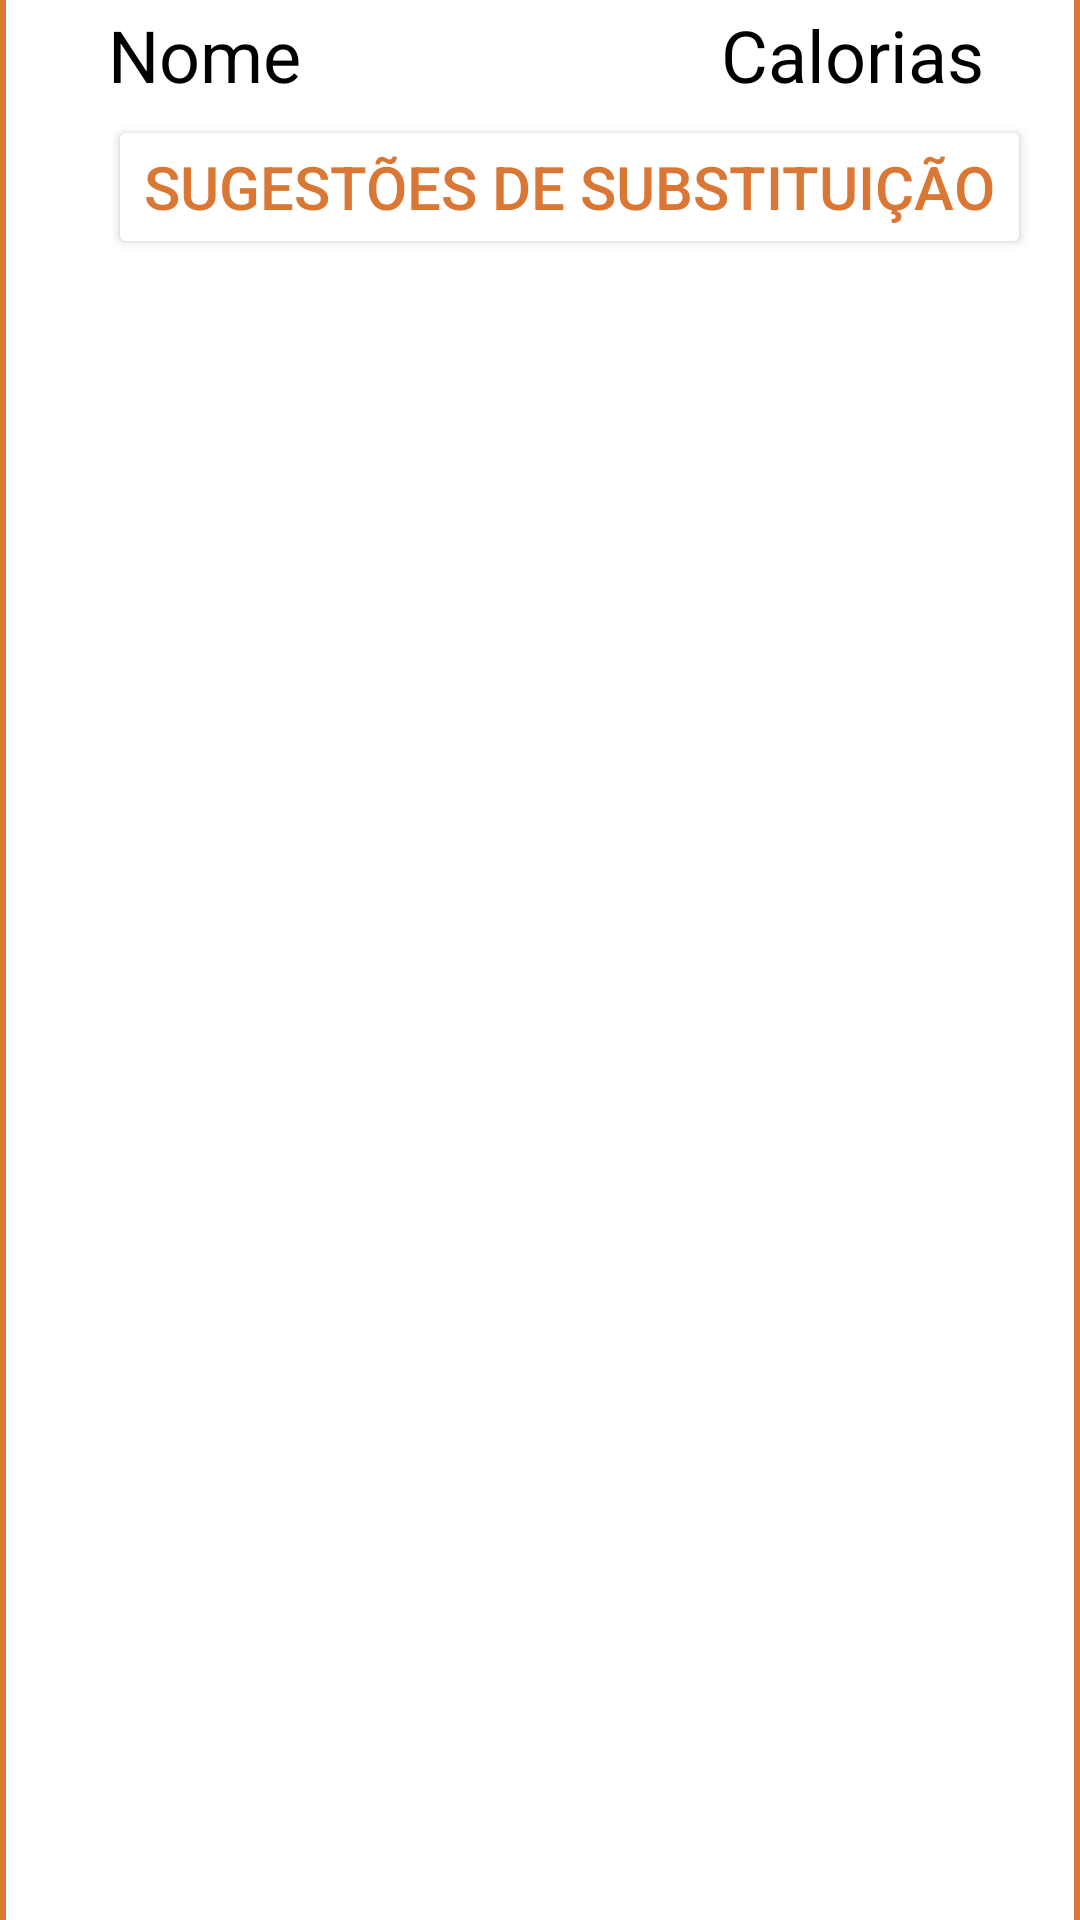

Reconstruct the res/layout file that produces this screen, plus the resources it refers to.
<!-- AndroidManifest.xml: application theme Theme.AgendaAlimentacao -->
<!-- res/layout/activity_main_refeicao_alimento_item.xml -->
<?xml version="1.0" encoding="utf-8"?>
<androidx.constraintlayout.widget.ConstraintLayout xmlns:android="http://schemas.android.com/apk/res/android"
    xmlns:app="http://schemas.android.com/apk/res-auto"
    xmlns:tools="http://schemas.android.com/tools"
    android:layout_width="match_parent"
    android:layout_height="match_parent"
    android:background="@drawable/border_left_right">


    <TextView
        android:id="@+id/textNomeAlimento"
        android:layout_width="wrap_content"
        android:layout_height="wrap_content"
        android:layout_marginStart="36dp"
        android:layout_marginTop="2dp"
        android:layout_marginBottom="28dp"
        android:text="Nome"
        android:textSize="24sp"
        app:layout_constraintStart_toStartOf="parent"
        app:layout_constraintTop_toTopOf="parent"
        android:textColor="#000000"/>

    <TextView
        android:id="@+id/textCaloriasAlimento"
        android:layout_width="wrap_content"
        android:layout_height="wrap_content"
        android:layout_marginTop="2dp"
        android:layout_marginBottom="28dp"
        android:layout_marginEnd="32dp"
        android:text="Calorias"
        android:textSize="24sp"
        app:layout_constraintEnd_toEndOf="parent"
        app:layout_constraintTop_toTopOf="parent"
        android:textColor="#000000"/>

    <Button
        android:id="@+id/butSugestaoSubstituicao"
        android:layout_width="wrap_content"
        android:layout_height="wrap_content"
        android:layout_marginTop="4dp"
        android:backgroundTint="#fff"
        android:text="Sugestões de Substituição"
        android:textColor="#DA7735"
        android:textSize="20sp"
        app:layout_constraintStart_toStartOf="@+id/textNomeAlimento"
        app:layout_constraintTop_toBottomOf="@+id/textNomeAlimento" />




</androidx.constraintlayout.widget.ConstraintLayout>
<!-- resources referenced by this layout -->
<resources>
  <!-- drawable border_left_right (drawable) -->
  <?xml version="1.0" encoding="utf-8"?>
  <layer-list xmlns:android="http://schemas.android.com/apk/res/android">
      <item>
          <shape android:shape="rectangle">
              <solid android:color="@color/orange" />
          </shape>
      </item>
      <item android:left="2dp" android:right="2dp">
          <shape android:shape="rectangle">
              <solid android:color="#ffffff" />
          </shape>
      </item>
  </layer-list>
  <style name="Theme.AgendaAlimentacao" parent="Base.Theme.AgendaAlimentacao" />
  <color name="orange">#DA7735</color>
  <style name="Base.Theme.AgendaAlimentacao" parent="Theme.Material3.DayNight.NoActionBar">
          
          
      </style>
</resources>
